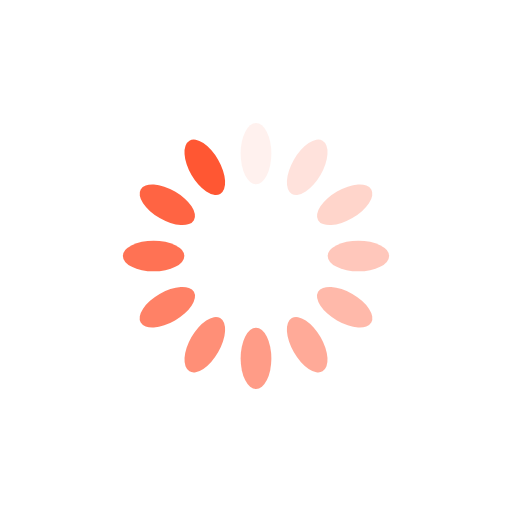
t = 0.00 s
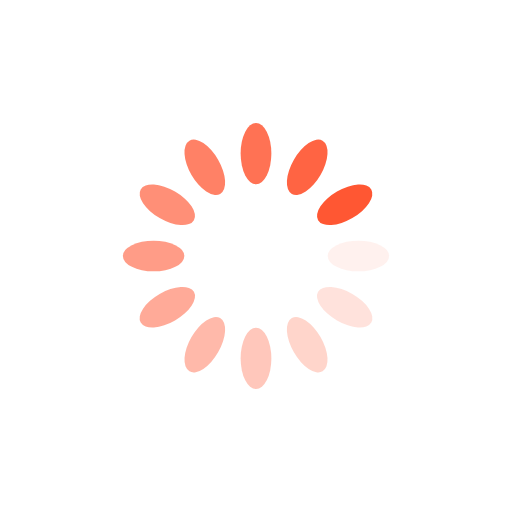
t = 0.25 s
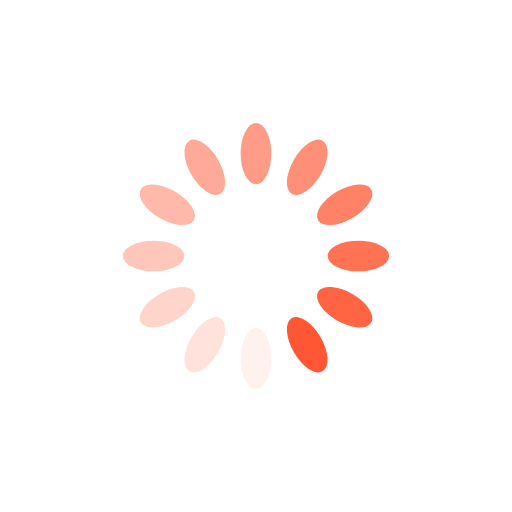
t = 0.50 s
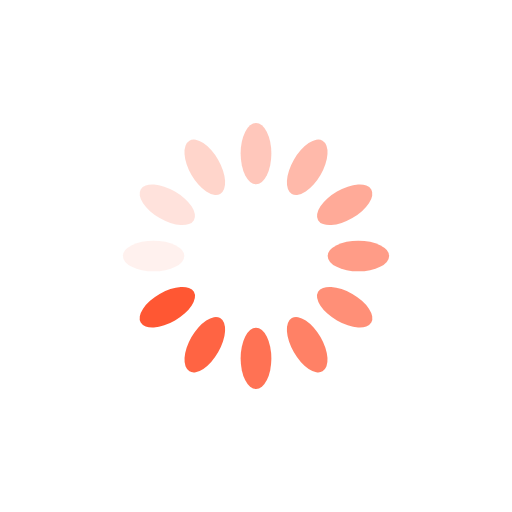
t = 0.75 s

The animated SVG that drew these frames (rendered in a browser with its animation timeline set to each time). Animation: 12 SMIL elements (animate=12); one cycle of 1.00 s, repeats indefinitely.

<?xml version="1.0" encoding="utf-8"?>
<svg xmlns="http://www.w3.org/2000/svg" xmlns:xlink="http://www.w3.org/1999/xlink" style="margin: auto; background-image: none; display: block; shape-rendering: auto;" width="200px" height="200px" viewBox="0 0 100 100" preserveAspectRatio="xMidYMid">
<g transform="rotate(0 50 50)">
  <rect x="47" y="24" rx="3" ry="6" width="6" height="12" fill="#ff5733">
    <animate attributeName="opacity" values="1;0" keyTimes="0;1" dur="1s" begin="-0.9166666666666666s" repeatCount="indefinite"></animate>
  </rect>
</g><g transform="rotate(30 50 50)">
  <rect x="47" y="24" rx="3" ry="6" width="6" height="12" fill="#ff5733">
    <animate attributeName="opacity" values="1;0" keyTimes="0;1" dur="1s" begin="-0.8333333333333334s" repeatCount="indefinite"></animate>
  </rect>
</g><g transform="rotate(60 50 50)">
  <rect x="47" y="24" rx="3" ry="6" width="6" height="12" fill="#ff5733">
    <animate attributeName="opacity" values="1;0" keyTimes="0;1" dur="1s" begin="-0.75s" repeatCount="indefinite"></animate>
  </rect>
</g><g transform="rotate(90 50 50)">
  <rect x="47" y="24" rx="3" ry="6" width="6" height="12" fill="#ff5733">
    <animate attributeName="opacity" values="1;0" keyTimes="0;1" dur="1s" begin="-0.6666666666666666s" repeatCount="indefinite"></animate>
  </rect>
</g><g transform="rotate(120 50 50)">
  <rect x="47" y="24" rx="3" ry="6" width="6" height="12" fill="#ff5733">
    <animate attributeName="opacity" values="1;0" keyTimes="0;1" dur="1s" begin="-0.5833333333333334s" repeatCount="indefinite"></animate>
  </rect>
</g><g transform="rotate(150 50 50)">
  <rect x="47" y="24" rx="3" ry="6" width="6" height="12" fill="#ff5733">
    <animate attributeName="opacity" values="1;0" keyTimes="0;1" dur="1s" begin="-0.5s" repeatCount="indefinite"></animate>
  </rect>
</g><g transform="rotate(180 50 50)">
  <rect x="47" y="24" rx="3" ry="6" width="6" height="12" fill="#ff5733">
    <animate attributeName="opacity" values="1;0" keyTimes="0;1" dur="1s" begin="-0.4166666666666667s" repeatCount="indefinite"></animate>
  </rect>
</g><g transform="rotate(210 50 50)">
  <rect x="47" y="24" rx="3" ry="6" width="6" height="12" fill="#ff5733">
    <animate attributeName="opacity" values="1;0" keyTimes="0;1" dur="1s" begin="-0.3333333333333333s" repeatCount="indefinite"></animate>
  </rect>
</g><g transform="rotate(240 50 50)">
  <rect x="47" y="24" rx="3" ry="6" width="6" height="12" fill="#ff5733">
    <animate attributeName="opacity" values="1;0" keyTimes="0;1" dur="1s" begin="-0.25s" repeatCount="indefinite"></animate>
  </rect>
</g><g transform="rotate(270 50 50)">
  <rect x="47" y="24" rx="3" ry="6" width="6" height="12" fill="#ff5733">
    <animate attributeName="opacity" values="1;0" keyTimes="0;1" dur="1s" begin="-0.16666666666666666s" repeatCount="indefinite"></animate>
  </rect>
</g><g transform="rotate(300 50 50)">
  <rect x="47" y="24" rx="3" ry="6" width="6" height="12" fill="#ff5733">
    <animate attributeName="opacity" values="1;0" keyTimes="0;1" dur="1s" begin="-0.08333333333333333s" repeatCount="indefinite"></animate>
  </rect>
</g><g transform="rotate(330 50 50)">
  <rect x="47" y="24" rx="3" ry="6" width="6" height="12" fill="#ff5733">
    <animate attributeName="opacity" values="1;0" keyTimes="0;1" dur="1s" begin="0s" repeatCount="indefinite"></animate>
  </rect>
</g>
<!-- [ldio] generated by https://loading.io/ --></svg>
